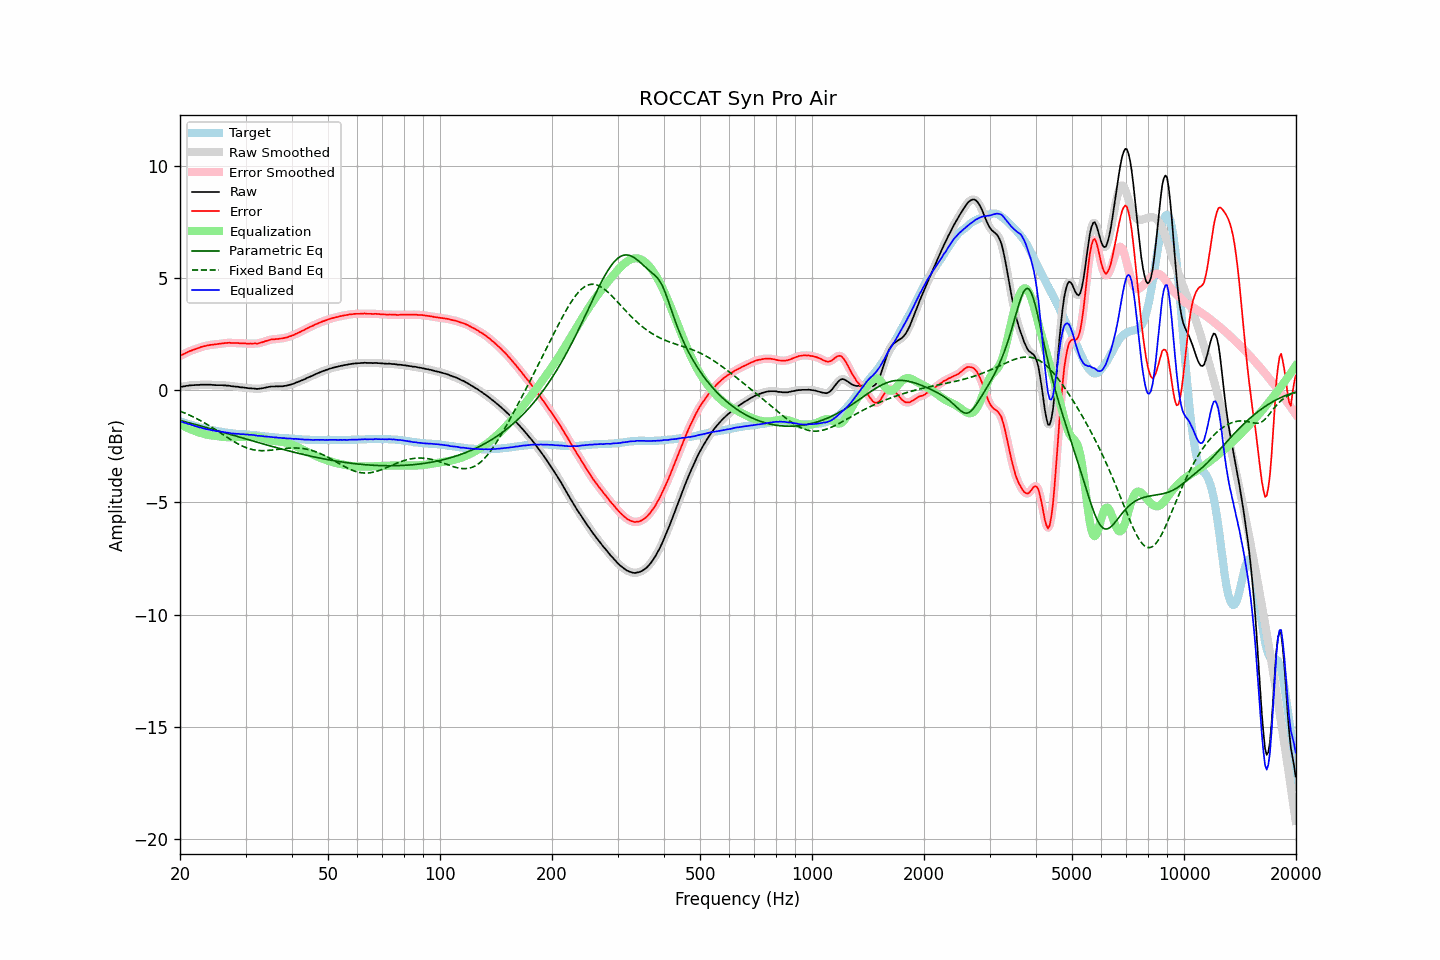

The data file committed next to this chart (first rows):
frequency, raw, error, smoothed, error_smoothed, equalization, parametric_eq, fixed_band_eq, equalized_raw, equalized_smoothed, target
20.00, 0.13, 1.52, 0.13, 1.52, -1.52, -1.35, -0.94, -1.39, -1.39, -1.39
20.20, 0.15, 1.56, 0.15, 1.56, -1.56, -1.37, -0.97, -1.41, -1.41, -1.41
20.40, 0.16, 1.60, 0.16, 1.60, -1.60, -1.39, -0.99, -1.43, -1.43, -1.44
20.61, 0.17, 1.63, 0.17, 1.63, -1.63, -1.41, -1.02, -1.46, -1.46, -1.46
20.81, 0.19, 1.67, 0.19, 1.67, -1.67, -1.43, -1.05, -1.47, -1.48, -1.48
21.02, 0.19, 1.70, 0.20, 1.70, -1.70, -1.44, -1.08, -1.51, -1.50, -1.51
21.23, 0.21, 1.74, 0.21, 1.73, -1.73, -1.46, -1.12, -1.52, -1.52, -1.53
21.44, 0.21, 1.76, 0.21, 1.76, -1.76, -1.48, -1.15, -1.55, -1.55, -1.55
21.66, 0.22, 1.79, 0.22, 1.79, -1.79, -1.50, -1.18, -1.57, -1.57, -1.57
21.87, 0.22, 1.81, 0.22, 1.81, -1.82, -1.52, -1.22, -1.59, -1.59, -1.59
22.09, 0.23, 1.84, 0.23, 1.84, -1.84, -1.54, -1.26, -1.61, -1.61, -1.61
22.31, 0.23, 1.86, 0.23, 1.86, -1.87, -1.56, -1.29, -1.63, -1.63, -1.63
22.54, 0.23, 1.89, 0.24, 1.89, -1.89, -1.58, -1.33, -1.66, -1.65, -1.66
22.76, 0.24, 1.92, 0.24, 1.92, -1.91, -1.60, -1.37, -1.67, -1.67, -1.68
22.99, 0.24, 1.94, 0.24, 1.94, -1.93, -1.62, -1.41, -1.69, -1.69, -1.70
23.22, 0.24, 1.96, 0.24, 1.96, -1.95, -1.64, -1.45, -1.71, -1.71, -1.72
23.45, 0.24, 1.97, 0.24, 1.97, -1.97, -1.66, -1.49, -1.73, -1.73, -1.73
23.69, 0.24, 1.99, 0.24, 1.99, -1.99, -1.68, -1.53, -1.75, -1.74, -1.75
23.92, 0.24, 2.00, 0.24, 2.00, -2.00, -1.70, -1.58, -1.76, -1.76, -1.76
24.16, 0.24, 2.02, 0.24, 2.01, -2.01, -1.72, -1.62, -1.77, -1.77, -1.78
24.40, 0.23, 2.02, 0.23, 2.02, -2.02, -1.74, -1.67, -1.79, -1.79, -1.79
24.65, 0.23, 2.03, 0.23, 2.03, -2.03, -1.76, -1.71, -1.80, -1.80, -1.80
24.89, 0.22, 2.04, 0.22, 2.04, -2.04, -1.78, -1.76, -1.82, -1.82, -1.82
25.14, 0.22, 2.05, 0.22, 2.05, -2.05, -1.80, -1.80, -1.83, -1.83, -1.83
25.39, 0.22, 2.06, 0.22, 2.06, -2.06, -1.82, -1.85, -1.84, -1.84, -1.84
25.65, 0.22, 2.07, 0.22, 2.07, -2.07, -1.84, -1.90, -1.85, -1.85, -1.85
25.91, 0.22, 2.08, 0.22, 2.08, -2.08, -1.86, -1.95, -1.86, -1.86, -1.86
26.16, 0.21, 2.08, 0.21, 2.09, -2.09, -1.88, -1.99, -1.87, -1.87, -1.87
26.43, 0.21, 2.10, 0.21, 2.09, -2.09, -1.91, -2.04, -1.88, -1.88, -1.89
26.69, 0.20, 2.10, 0.21, 2.10, -2.10, -1.93, -2.09, -1.90, -1.89, -1.90
26.96, 0.20, 2.11, 0.20, 2.11, -2.10, -1.95, -2.14, -1.90, -1.90, -1.91
27.23, 0.19, 2.11, 0.19, 2.11, -2.10, -1.97, -2.18, -1.91, -1.92, -1.92
27.50, 0.17, 2.10, 0.18, 2.10, -2.10, -1.99, -2.23, -1.93, -1.92, -1.93
27.77, 0.17, 2.10, 0.17, 2.10, -2.10, -2.01, -2.27, -1.93, -1.94, -1.93
28.05, 0.16, 2.10, 0.16, 2.10, -2.10, -2.03, -2.31, -1.94, -1.94, -1.94
28.33, 0.15, 2.10, 0.16, 2.10, -2.10, -2.05, -2.35, -1.95, -1.94, -1.95
28.62, 0.15, 2.10, 0.14, 2.09, -2.09, -2.07, -2.39, -1.94, -1.95, -1.95
28.90, 0.13, 2.09, 0.13, 2.09, -2.09, -2.09, -2.43, -1.96, -1.96, -1.96
29.19, 0.12, 2.08, 0.13, 2.09, -2.09, -2.11, -2.47, -1.96, -1.96, -1.96
29.48, 0.12, 2.09, 0.12, 2.08, -2.08, -2.14, -2.50, -1.96, -1.97, -1.97
29.78, 0.11, 2.08, 0.11, 2.08, -2.08, -2.16, -2.53, -1.97, -1.97, -1.97
30.08, 0.10, 2.08, 0.10, 2.08, -2.08, -2.18, -2.56, -1.98, -1.98, -1.98
30.38, 0.09, 2.07, 0.09, 2.07, -2.07, -2.20, -2.59, -1.98, -1.98, -1.98
30.68, 0.08, 2.07, 0.08, 2.07, -2.07, -2.22, -2.61, -1.99, -1.99, -1.99
30.99, 0.08, 2.08, 0.08, 2.07, -2.07, -2.24, -2.63, -1.99, -1.99, -2.00
31.30, 0.07, 2.07, 0.07, 2.08, -2.07, -2.26, -2.65, -2.00, -2.00, -2.00
31.61, 0.07, 2.08, 0.07, 2.07, -2.07, -2.28, -2.66, -2.00, -2.00, -2.01
31.93, 0.06, 2.08, 0.06, 2.07, -2.08, -2.30, -2.68, -2.02, -2.02, -2.02
32.24, 0.05, 2.07, 0.06, 2.08, -2.09, -2.32, -2.69, -2.03, -2.03, -2.02
32.57, 0.06, 2.09, 0.06, 2.09, -2.10, -2.34, -2.69, -2.04, -2.04, -2.03
32.89, 0.07, 2.11, 0.07, 2.11, -2.11, -2.36, -2.70, -2.04, -2.04, -2.04
33.22, 0.08, 2.13, 0.08, 2.13, -2.13, -2.38, -2.70, -2.05, -2.05, -2.05
33.55, 0.09, 2.15, 0.09, 2.15, -2.15, -2.40, -2.70, -2.06, -2.06, -2.06
33.89, 0.11, 2.18, 0.11, 2.18, -2.17, -2.42, -2.70, -2.06, -2.07, -2.07
34.23, 0.12, 2.20, 0.12, 2.20, -2.20, -2.44, -2.69, -2.07, -2.07, -2.08
34.57, 0.14, 2.22, 0.14, 2.22, -2.22, -2.46, -2.69, -2.07, -2.08, -2.08
34.92, 0.15, 2.24, 0.15, 2.24, -2.23, -2.48, -2.68, -2.08, -2.08, -2.09
35.27, 0.16, 2.26, 0.16, 2.25, -2.25, -2.50, -2.67, -2.09, -2.09, -2.10
35.62, 0.16, 2.26, 0.16, 2.26, -2.26, -2.52, -2.67, -2.10, -2.10, -2.10
35.97, 0.16, 2.27, 0.16, 2.27, -2.27, -2.54, -2.66, -2.11, -2.11, -2.11
... 635 more rows
